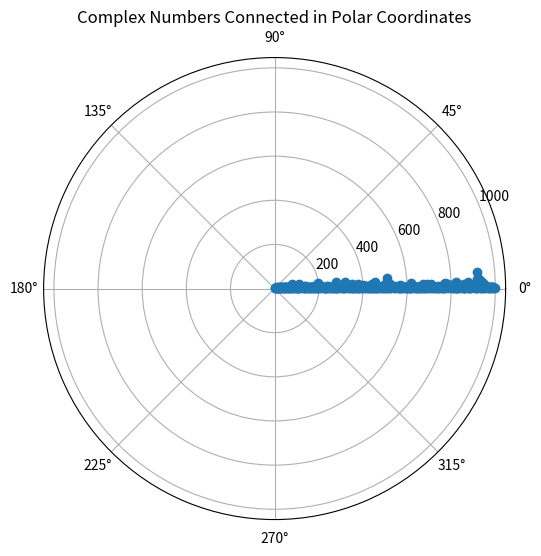

Source code (Python):
import matplotlib.pyplot as plt
import math


class PrimeSieve:
    def __init__(self, limit):
        """Initialize sieve up to a given limit."""
        self.limit = limit
        self._sieve_primes()

    def _sieve_primes(self):
        """Generate primes using Eratosthenes' sieve."""
        sieve = [True] * (self.limit + 1)
        sieve[0:2] = [False, False]
        for i in range(2, int(self.limit**0.5) + 1):
            if sieve[i]:
                sieve[i * i : self.limit + 1 : i] = [False] * len(range(i * i, self.limit + 1, i))
        self.primes = [i for i, is_p in enumerate(sieve) if is_p]
        self.is_prime_lookup = sieve
        self.prime_to_index = {p: idx for idx, p in enumerate(self.primes)}

    def is_prime(self, n):
        """Return True if n is prime (only works up to limit)."""
        if 0 <= n <= self.limit:
            return self.is_prime_lookup[n]
        raise ValueError(f"Number {n} exceeds sieve limit {self.limit}")

    def prime_index(self, p):
        """Return the index (0-based) of a prime number."""
        if p in self.prime_to_index:
            return self.prime_to_index[p]
        raise ValueError(f"{p} is not a prime up to {self.limit}")


sieve = PrimeSieve(10000)


def smallest_goldbach_prime(n):
    """Return the smallest prime p such that n = p + q, both primes."""
    for p in range(2, n // 2 + 1):
        if sieve.is_prime(p) and sieve.is_prime(n - p):
            # return sieve.prime_index(p)
            return p
    return None


def biggest_goldbach_prime(n):
    """Return the smallest prime p such that n = p + q, both primes."""
    for p in range(2, n // 2 + 1):
        if sieve.is_prime(p) and sieve.is_prime(n - p):
            # return sieve.prime_index(n - p)
            return n - p
    return None


evens = list(range(4, 1001, 2))
s = [smallest_goldbach_prime(n) for n in evens]
b = [biggest_goldbach_prime(n) for n in evens]

# Compute magnitude (r) and angle (theta)
r = [math.sqrt(x**2 + y**2) for x, y in zip(b, s)]
theta = [math.atan2(y, x) for x, y in zip(b, s)]

# Create polar plot
plt.figure(figsize=(6, 6))
ax = plt.subplot(111, polar=True)

# Connect points in order
ax.plot(theta, r, marker="o", linestyle="-")  # line with markers
ax.set_title("Complex Numbers Connected in Polar Coordinates")
plt.show()
